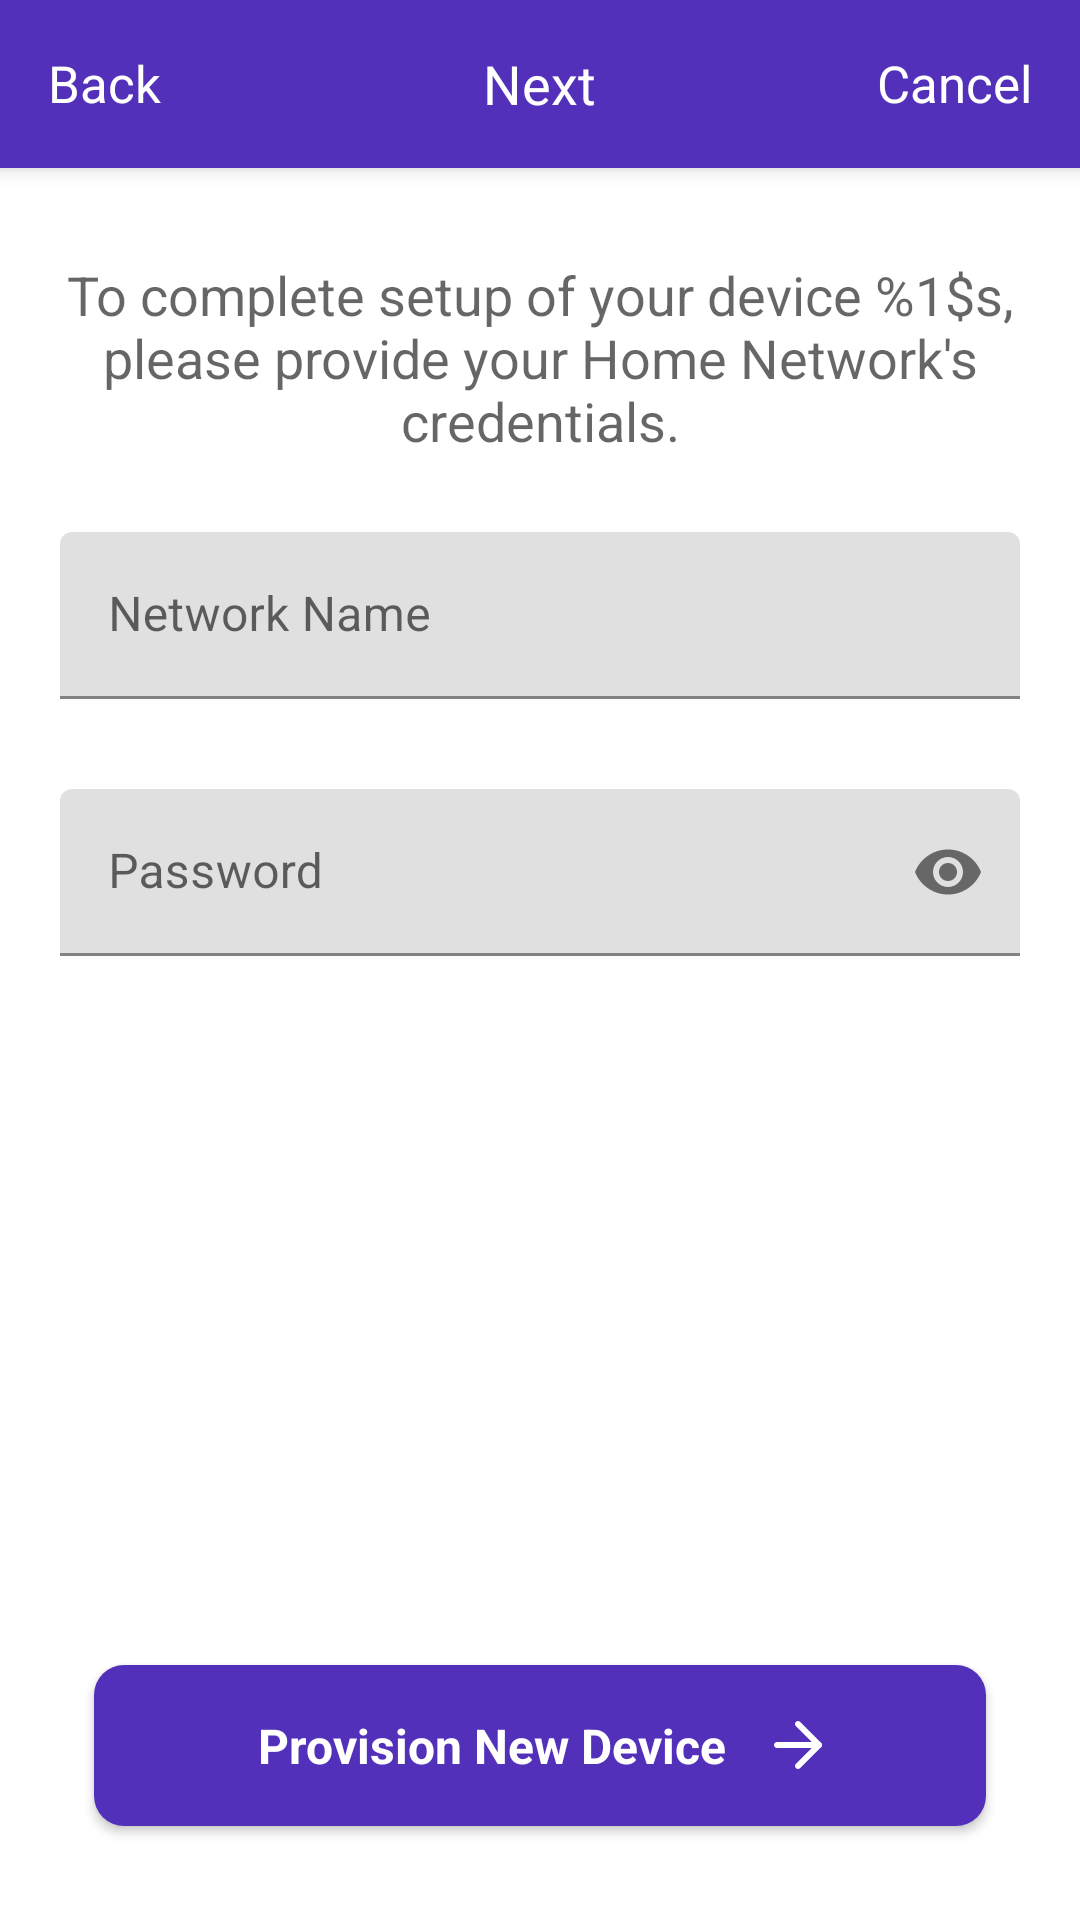

Here is an Android app screen rendered from its layout file. Give the layout XML and the strings, colors and styles it references.
<!-- AndroidManifest.xml: activity theme AppTheme.NoActionBar -->
<!-- res/layout/activity_wifi_config.xml -->
<?xml version="1.0" encoding="utf-8"?>
<androidx.coordinatorlayout.widget.CoordinatorLayout xmlns:android="http://schemas.android.com/apk/res/android"
    xmlns:app="http://schemas.android.com/apk/res-auto"
    android:layout_width="match_parent"
    android:layout_height="match_parent" >

    <include layout="@layout/tool_bar_main_purple" />

    <include layout="@layout/content_wifi_config" />

</androidx.coordinatorlayout.widget.CoordinatorLayout>
<!-- res/layout/tool_bar_main_purple.xml (included above) -->
<?xml version="1.0" encoding="utf-8"?>
<com.google.android.material.appbar.AppBarLayout xmlns:android="http://schemas.android.com/apk/res/android"
    xmlns:app="http://schemas.android.com/apk/res-auto"
    android:layout_width="match_parent"
    android:layout_height="wrap_content"
    android:theme="@style/AppTheme.AppBarOverlay">

    <androidx.appcompat.widget.Toolbar
        android:id="@+id/main_toolbar"
        android:layout_width="match_parent"
        android:layout_height="?attr/actionBarSize"
        android:textAlignment="center"
        app:contentInsetEnd="0dp"
        app:contentInsetStart="0dp">

        <RelativeLayout
            android:layout_width="match_parent"
            android:layout_height="wrap_content"
            android:gravity="center_vertical">

            <TextView
                android:id="@+id/main_toolbar_title"
                android:layout_width="wrap_content"
                android:layout_height="wrap_content"
                android:layout_centerInParent="true"
                android:lineSpacingExtra="8sp"
                android:text="@string/btn_next"
                android:textColor="@android:color/white"
                android:textSize="18sp" />

            <TextView
                android:id="@+id/btn_back"
                android:layout_width="wrap_content"
                android:layout_height="wrap_content"
                android:layout_alignParentStart="true"
                android:layout_centerVertical="true"
                android:paddingStart="16dp"
                android:text="@string/btn_back"
                android:textColor="@android:color/white"
                android:textSize="17sp" />

            <TextView
                android:id="@+id/btn_cancel"
                android:layout_width="wrap_content"
                android:layout_height="wrap_content"
                android:layout_alignParentEnd="true"
                android:layout_centerVertical="true"
                android:paddingEnd="16dp"
                android:text="@string/btn_cancel"
                android:textColor="@android:color/white"
                android:textSize="17sp" />

        </RelativeLayout>

    </androidx.appcompat.widget.Toolbar>

</com.google.android.material.appbar.AppBarLayout>
<!-- res/layout/content_wifi_config.xml (included above) -->
<?xml version="1.0" encoding="utf-8"?>
<RelativeLayout xmlns:android="http://schemas.android.com/apk/res/android"
    xmlns:app="http://schemas.android.com/apk/res-auto"
    xmlns:tools="http://schemas.android.com/tools"
    android:layout_width="match_parent"
    android:layout_height="match_parent"
    app:layout_behavior="@string/appbar_scrolling_view_behavior"
    tools:showIn="@layout/activity_wifi_config">

    <TextView
        android:id="@+id/setup_instructions_view"
        android:layout_width="wrap_content"
        android:layout_height="wrap_content"
        android:layout_alignParentTop="true"
        android:layout_centerHorizontal="true"
        android:layout_gravity="center"
        android:layout_marginTop="30dp"
        android:layout_marginBottom="25dp"
        android:paddingLeft="16dp"
        android:paddingRight="16dp"
        android:text="@string/setup_instructions"
        android:textAlignment="center"
        android:textAppearance="@style/TextAppearance.AppCompat.Medium"
        android:textSize="18sp" />

    <com.google.android.material.textfield.TextInputLayout
        android:id="@+id/ssid_input_layout"
        android:layout_width="match_parent"
        android:layout_height="wrap_content"
        android:layout_below="@id/setup_instructions_view"
        android:layout_marginStart="20dp"
        android:layout_marginEnd="20dp"
        android:layout_marginBottom="30dp">

        <EditText
            android:id="@+id/et_ssid_input"
            android:layout_width="match_parent"
            android:layout_height="wrap_content"
            android:hint="@string/ssid_hint_text"
            android:inputType="text" />

    </com.google.android.material.textfield.TextInputLayout>

    <com.google.android.material.textfield.TextInputLayout
        android:id="@+id/password_input_layout"
        android:layout_width="match_parent"
        android:layout_height="wrap_content"
        android:layout_below="@id/ssid_input_layout"
        android:layout_marginStart="20dp"
        android:layout_marginEnd="20dp"
        android:layout_marginBottom="30dp"
        app:passwordToggleEnabled="true">

        <EditText
            android:id="@+id/et_password_input"
            android:layout_width="match_parent"
            android:layout_height="wrap_content"
            android:hint="@string/password_hint_text"
            android:inputType="textPassword" />

    </com.google.android.material.textfield.TextInputLayout>

    <include
        android:id="@+id/btn_next"
        layout="@layout/button"
        android:layout_width="match_parent"
        android:layout_height="wrap_content"
        android:layout_alignParentBottom="true"
        android:layout_margin="@dimen/margin_32" />

</RelativeLayout>
<!-- res/layout/button.xml (included above) -->
<?xml version="1.0" encoding="utf-8"?>
<androidx.cardview.widget.CardView xmlns:android="http://schemas.android.com/apk/res/android"
    xmlns:app="http://schemas.android.com/apk/res-auto"
    android:layout_width="match_parent"
    android:layout_height="wrap_content"
    app:cardCornerRadius="10dp">

    <LinearLayout
        android:id="@+id/layout_btn"
        android:layout_width="match_parent"
        android:layout_height="wrap_content"
        android:background="@color/colorPrimary"
        android:gravity="center"
        android:orientation="horizontal"
        android:paddingTop="16dp"
        android:paddingBottom="16dp">

        <TextView
            android:id="@+id/text_btn"
            android:layout_width="wrap_content"
            android:layout_height="wrap_content"
            android:lineSpacingExtra="8sp"
            android:text="@string/btn_provision_device"
            android:textColor="@android:color/white"
            android:textSize="16sp"
            android:textStyle="bold" />

        <ImageView
            android:id="@+id/iv_arrow"
            android:layout_width="wrap_content"
            android:layout_height="wrap_content"
            android:layout_marginStart="16dp"
            android:src="@drawable/ic_right_arrow" />

        <androidx.core.widget.ContentLoadingProgressBar
            android:id="@+id/progress_indicator"
            style="?android:attr/progressBarStyle"
            android:layout_width="25dp"
            android:layout_height="25dp"
            android:layout_marginStart="40dp"
            android:theme="@style/AppTheme.WhiteAccent"
            android:visibility="gone" />

    </LinearLayout>

</androidx.cardview.widget.CardView>
<!-- resources referenced by this layout -->
<resources>
  <color name="colorPrimary">#5330b9</color>
  <dimen name="margin_32">13dp</dimen>
  <!-- drawable ic_right_arrow (drawable) -->
  <vector xmlns:android="http://schemas.android.com/apk/res/android"
      android:width="24dp"
      android:height="24dp"
      android:viewportWidth="512"
      android:viewportHeight="512">
      <path
          android:fillColor="#FF000000"
          android:pathData="M160,115.4l20.7,-19.4l171.3,160l-171.3,160l-20.7,-19.3l150.5,-140.7z" />
  </vector>
  <string name="btn_back">Back</string>
  <string name="btn_cancel">Cancel</string>
  <string name="btn_next">Next</string>
  <string name="btn_provision_device">Provision New Device</string>
  <string name="password_hint_text">Password</string>
  <string name="setup_instructions">To complete setup of your device %1$s, please provide your Home Network\'s credentials.</string>
  <string name="ssid_hint_text">Network Name</string>
  <style name="AppTheme.AppBarOverlay" parent="ThemeOverlay.MaterialComponents.Dark.ActionBar" />
  <style name="AppTheme.WhiteAccent">
          <item name="colorAccent">@android:color/white</item> 
      </style>
  <style name="AppTheme.NoActionBar">
          <item name="windowActionBar">false</item>
          <item name="windowNoTitle">true</item>
      </style>
</resources>
